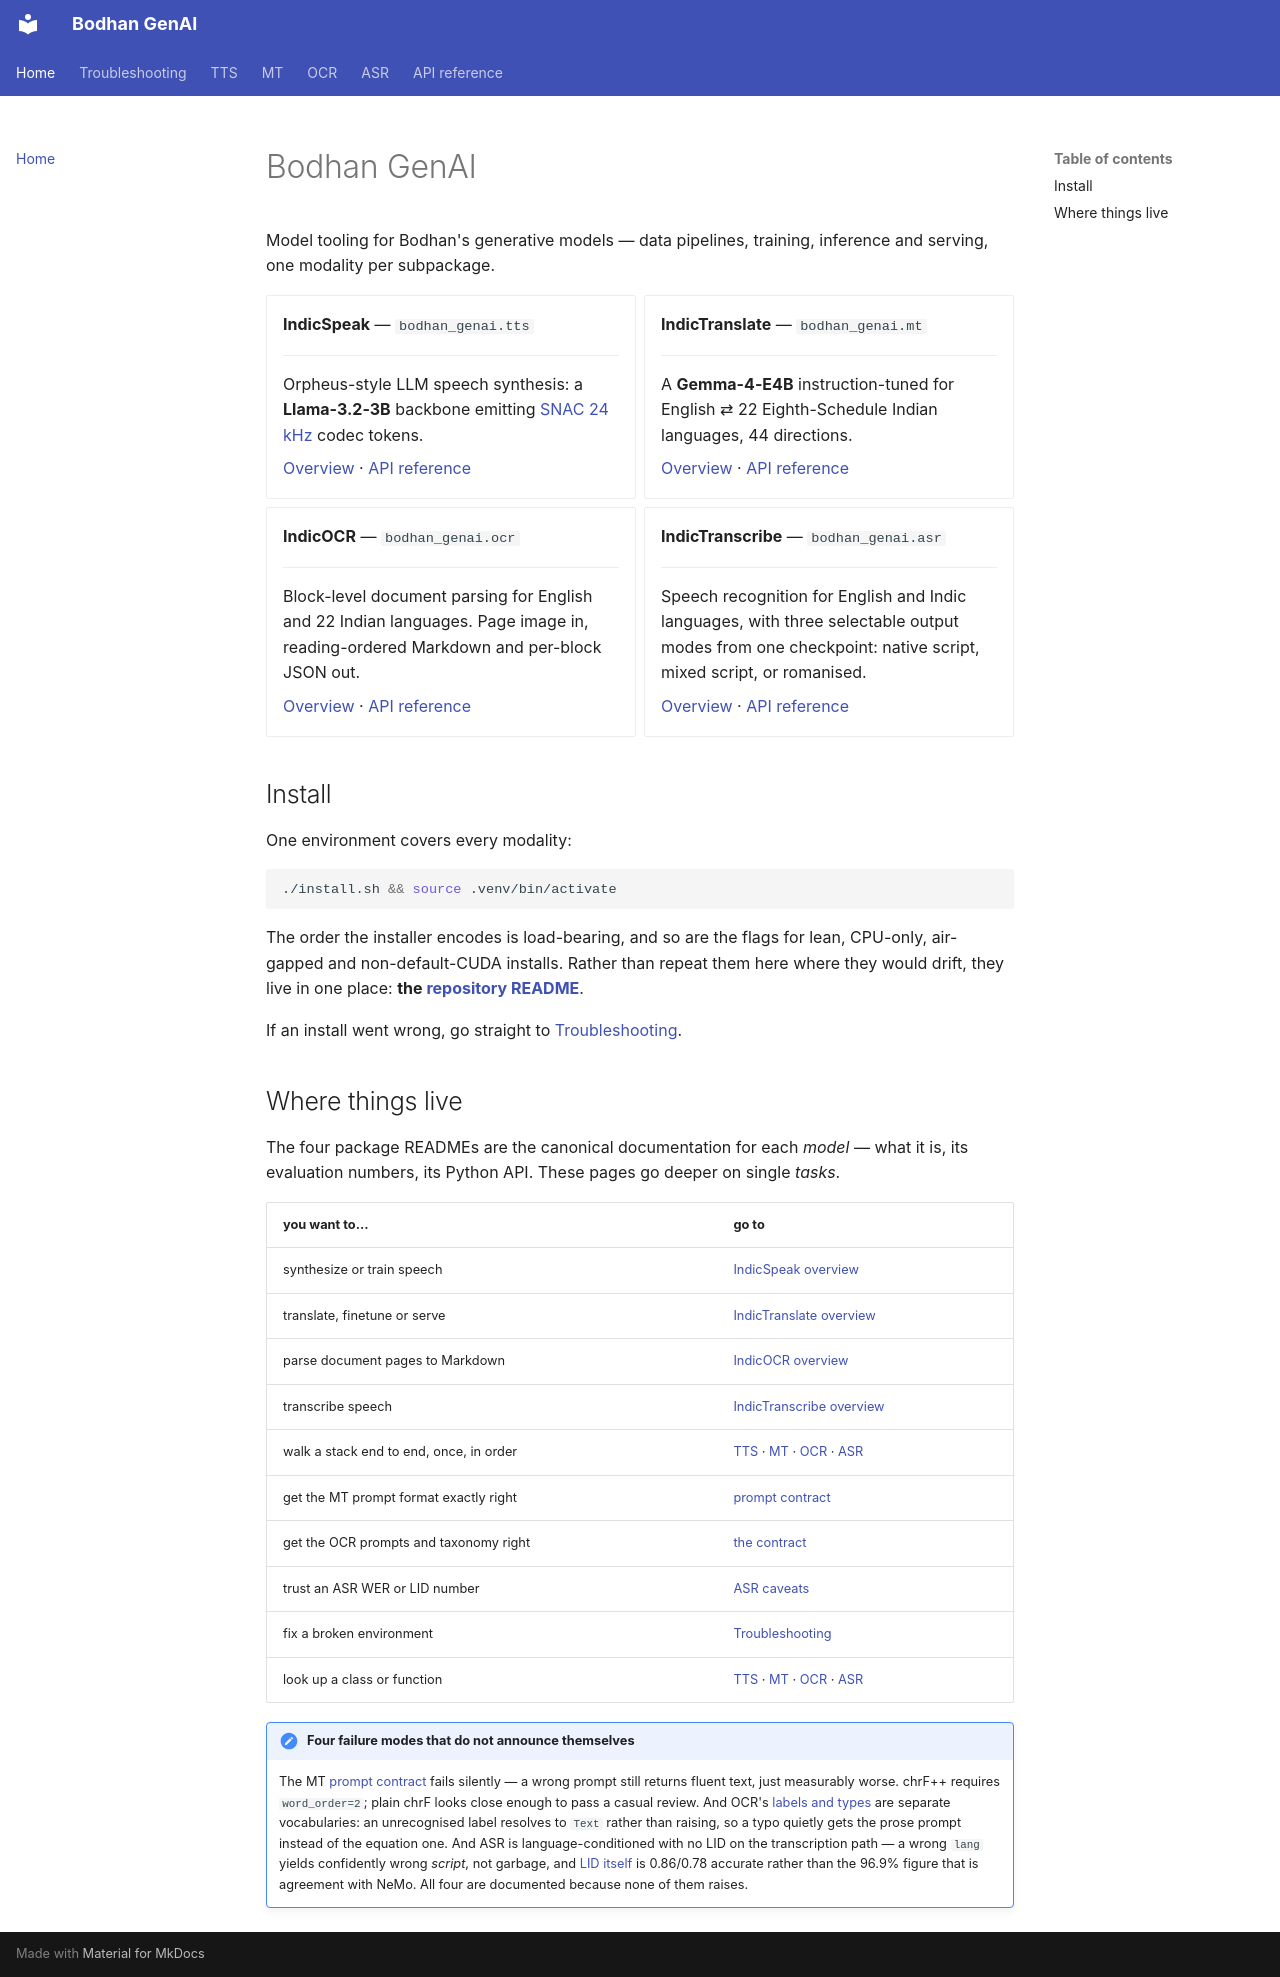

repository: Bodhan-AI/bodhan_genai · page: index.html · generator: mkdocs

# Bodhan GenAI

Model tooling for Bodhan's generative models — data pipelines, training, inference and serving,
one modality per subpackage.

<div class="grid cards" markdown>

-   **IndicSpeak** — `bodhan_genai.tts`

    ---

    Orpheus-style LLM speech synthesis: a **Llama-3.2-3B** backbone emitting
    [SNAC 24 kHz](https://github.com/hubertsiuzdak/snac) codec tokens.

    [Overview](tts/index.md) · [API reference](reference/tts.md)

-   **IndicTranslate** — `bodhan_genai.mt`

    ---

    A **Gemma-4-E4B** instruction-tuned for English ⇄ 22 Eighth-Schedule Indian languages,
    44 directions.

    [Overview](mt/index.md) · [API reference](reference/mt.md)

-   **IndicOCR** — `bodhan_genai.ocr`

    ---

    Block-level document parsing for English and 22 Indian languages. Page image in,
    reading-ordered Markdown and per-block JSON out.

    [Overview](ocr/index.md) · [API reference](reference/ocr.md)

-   **IndicTranscribe** — `bodhan_genai.asr`

    ---

    Speech recognition for English and Indic languages, with three selectable output modes
    from one checkpoint: native script, mixed script, or romanised.

    [Overview](asr/index.md) · [API reference](reference/asr.md)

</div>

## Install

One environment covers every modality:

```bash
./install.sh && source .venv/bin/activate
```

The order the installer encodes is load-bearing, and so are the flags for lean, CPU-only,
air-gapped and non-default-CUDA installs. Rather than repeat them here where they would drift,
they live in one place: **the [repository README](https://github.com/Bodhan-AI/bodhan_genai#install)**.

If an install went wrong, go straight to [Troubleshooting](troubleshooting.md).

## Where things live

The four package READMEs are the canonical documentation for each *model* — what it is, its
evaluation numbers, its Python API. These pages go deeper on single *tasks*.

| you want to… | go to |
|---|---|
| synthesize or train speech | [IndicSpeak overview](tts/index.md) |
| translate, finetune or serve | [IndicTranslate overview](mt/index.md) |
| parse document pages to Markdown | [IndicOCR overview](ocr/index.md) |
| transcribe speech | [IndicTranscribe overview](asr/index.md) |
| walk a stack end to end, once, in order | [TTS](tts/end-to-end.md) · [MT](mt/end-to-end.md) · [OCR](ocr/end-to-end.md) · [ASR](asr/end-to-end.md) |
| get the MT prompt format exactly right | [prompt contract](mt/prompt_contract.md) |
| get the OCR prompts and taxonomy right | [the contract](ocr/contract.md) |
| trust an ASR WER or LID number | [ASR caveats](asr/caveats.md) |
| fix a broken environment | [Troubleshooting](troubleshooting.md) |
| look up a class or function | [TTS](reference/tts.md) · [MT](reference/mt.md) · [OCR](reference/ocr.md) · [ASR](reference/asr.md) |

!!! note "Four failure modes that do not announce themselves"

    The MT [prompt contract](mt/prompt_contract.md) fails silently — a wrong prompt still returns
    fluent text, just measurably worse. chrF++ requires `word_order=2`; plain chrF looks close
    enough to pass a casual review. And OCR's [labels and types](ocr/contract.md) are separate
    vocabularies: an unrecognised label resolves to `Text` rather than raising, so a typo quietly
    gets the prose prompt instead of the equation one. And ASR is language-conditioned with no LID
    on the transcription path — a wrong `lang` yields confidently wrong *script*, not garbage,
    and [LID itself](asr/caveats.md) is 0.86/0.78 accurate rather than the 96.9% figure that is
    agreement with NeMo. All four are documented because none of them raises.
